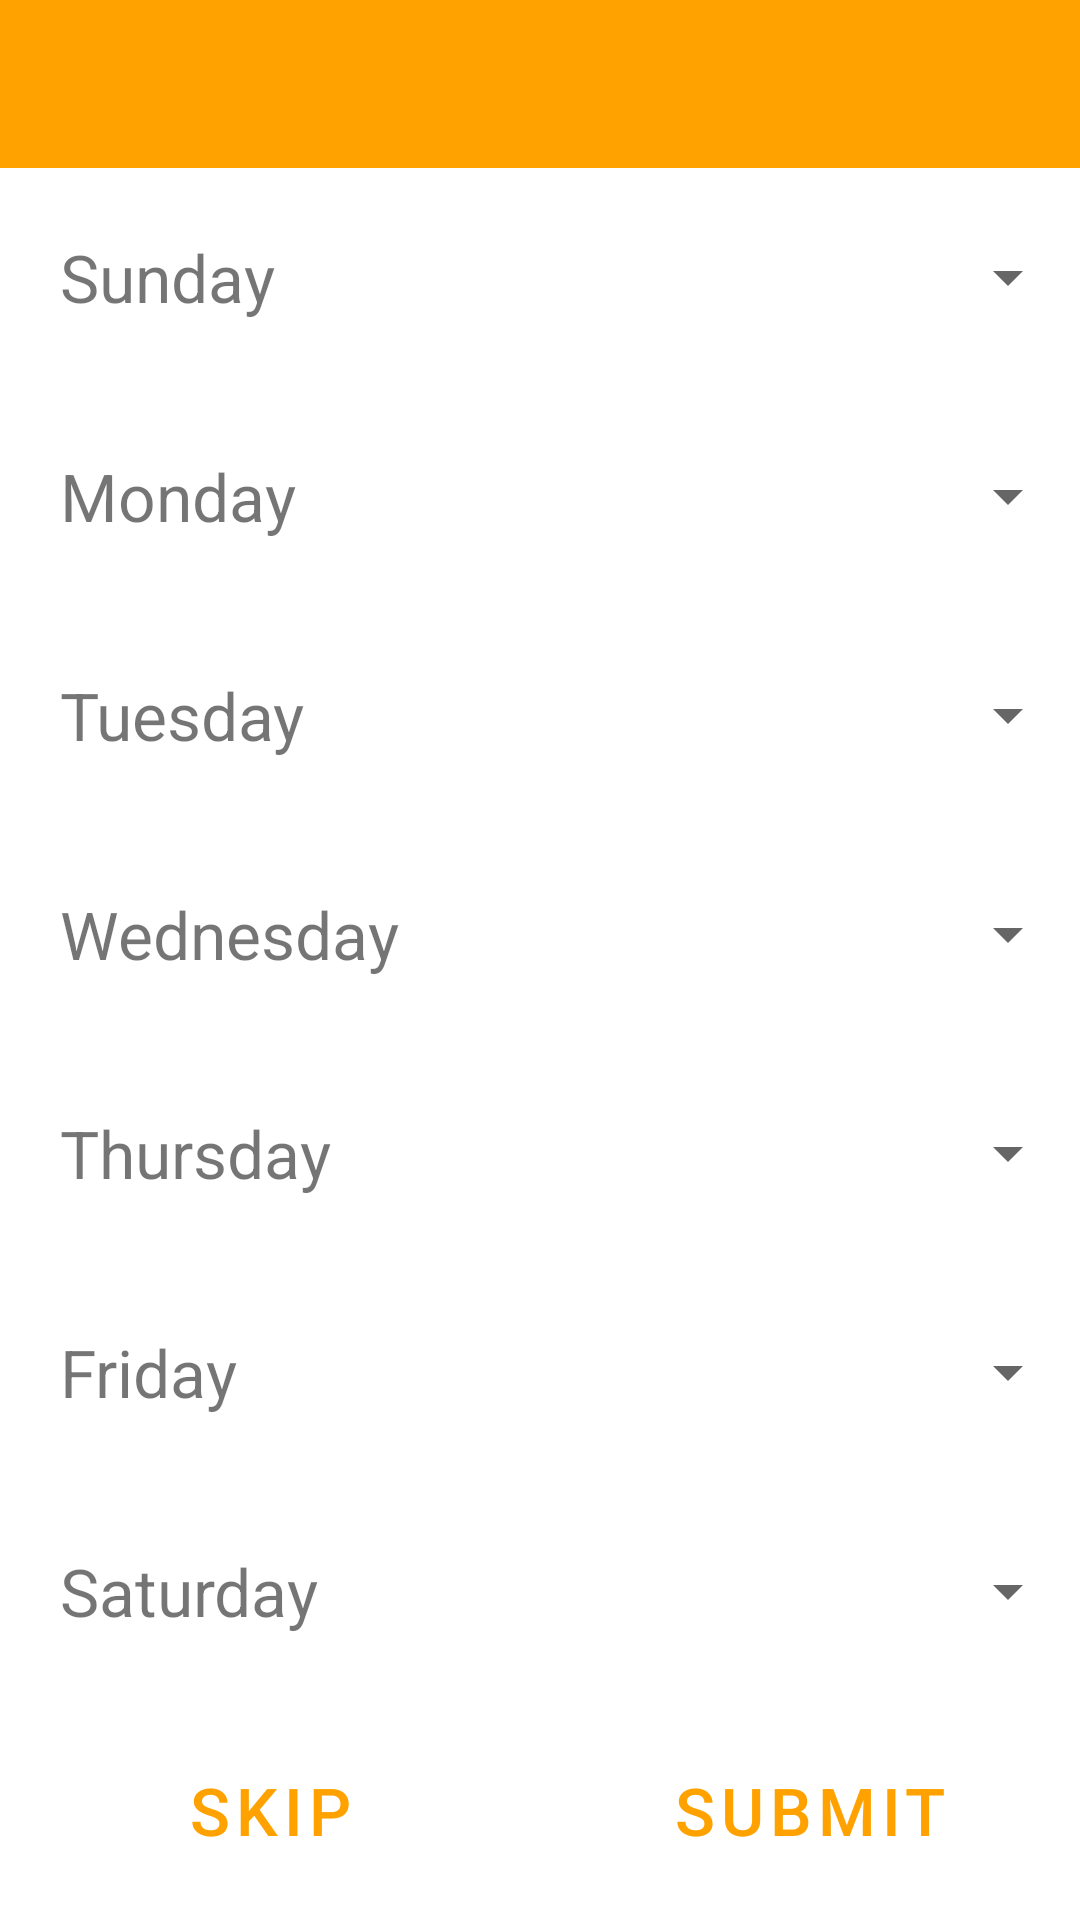

The Android layout XML behind this screen, and the referenced resources:
<!-- AndroidManifest.xml: application theme Theme.SchedulingApp -->
<!-- res/layout/activity_availability.xml -->
<?xml version="1.0" encoding="utf-8"?>
<androidx.constraintlayout.widget.ConstraintLayout xmlns:android="http://schemas.android.com/apk/res/android"
    xmlns:app="http://schemas.android.com/apk/res-auto"
    xmlns:tools="http://schemas.android.com/tools"
    android:id="@+id/ActivityAddStaff"
    android:layout_width="match_parent"
    android:layout_height="match_parent"
    tools:context=".AvailabilityActivity" >

    <androidx.appcompat.widget.Toolbar
        android:id="@+id/availability_toolbar"
        android:layout_width="match_parent"
        android:layout_height="wrap_content"
        android:background="?attr/colorPrimary"
        android:minHeight="?attr/actionBarSize"
        android:theme="?attr/actionBarTheme"
        app:layout_constraintEnd_toEndOf="parent"
        app:layout_constraintStart_toStartOf="parent"
        app:layout_constraintTop_toTopOf="parent" />

    <LinearLayout
        android:layout_width="match_parent"
        android:layout_height="0dp"
        android:orientation="vertical"
        app:layout_constraintBottom_toBottomOf="parent"
        app:layout_constraintEnd_toEndOf="parent"
        app:layout_constraintStart_toStartOf="parent"
        app:layout_constraintTop_toBottomOf="@+id/availability_toolbar">

        <LinearLayout
            android:layout_width="match_parent"
            android:layout_height="match_parent"
            android:layout_weight="1"
            android:orientation="horizontal">

            <TextView
                android:id="@+id/sundayText"
                android:layout_width="140dp"
                android:layout_height="match_parent"
                android:layout_weight="1"
                android:paddingStart="20dp"
                android:paddingEnd="20dp"
                android:text="@string/sunday"
                android:gravity="center_vertical"
                android:textSize="22sp" />

            <Spinner
                android:id="@+id/sunday_spinner"
                android:layout_width="wrap_content"
                android:layout_height="fill_parent"
                android:layout_weight="3" />

        </LinearLayout>

        <LinearLayout
            android:layout_width="match_parent"
            android:layout_height="match_parent"
            android:layout_weight="1"
            android:orientation="horizontal">

            <TextView
                android:id="@+id/mondayText"
                android:layout_width="140dp"
                android:layout_height="match_parent"
                android:layout_weight="1"
                android:paddingStart="20dp"
                android:paddingEnd="20dp"
                android:text="@string/monday"
                android:gravity="center_vertical"
                android:textSize="22sp" />

            <Spinner
                android:id="@+id/monday_spinner"
                android:layout_width="wrap_content"
                android:layout_height="fill_parent"
                android:layout_weight="3" />

        </LinearLayout>

        <LinearLayout
            android:layout_width="match_parent"
            android:layout_height="match_parent"
            android:layout_weight="1"
            android:orientation="horizontal">

            <TextView
                android:id="@+id/tuesdayText"
                android:layout_width="140dp"
                android:layout_height="match_parent"
                android:layout_weight="1"
                android:paddingStart="20dp"
                android:paddingEnd="20dp"
                android:text="@string/tuesday"
                android:gravity="center_vertical"
                android:textSize="22sp" />

            <Spinner
                android:id="@+id/tuesday_spinner"
                android:layout_width="wrap_content"
                android:layout_height="fill_parent"
                android:layout_weight="3" />

        </LinearLayout>
        <LinearLayout
            android:layout_width="match_parent"
            android:layout_height="match_parent"
            android:layout_weight="1"
            android:orientation="horizontal">

            <TextView
                android:id="@+id/wednesdayText"
                android:layout_width="140dp"
                android:layout_height="match_parent"
                android:layout_weight="1"
                android:paddingStart="20dp"
                android:paddingEnd="20dp"
                android:text="@string/wednesday"
                android:gravity="center_vertical"
                android:textSize="22sp" />

            <Spinner
                android:id="@+id/wednesday_spinner"
                android:layout_width="wrap_content"
                android:layout_height="fill_parent"
                android:layout_weight="3" />

        </LinearLayout>

        <LinearLayout
            android:layout_width="match_parent"
            android:layout_height="match_parent"
            android:layout_weight="1"
            android:orientation="horizontal">

            <TextView
                android:id="@+id/thursdayText"
                android:layout_width="140dp"
                android:layout_height="match_parent"
                android:layout_weight="1"
                android:paddingStart="20dp"
                android:paddingEnd="20dp"
                android:text="@string/thursday"
                android:gravity="center_vertical"
                android:textSize="22sp" />

            <Spinner
                android:id="@+id/thursday_spinner"
                android:layout_width="wrap_content"
                android:layout_height="fill_parent"
                android:layout_weight="3" />

        </LinearLayout>

        <LinearLayout
            android:layout_width="match_parent"
            android:layout_height="match_parent"
            android:layout_weight="1"
            android:orientation="horizontal">

            <TextView
                android:id="@+id/fridayText"
                android:layout_width="140dp"
                android:layout_height="match_parent"
                android:layout_weight="1"
                android:paddingStart="20dp"
                android:paddingEnd="20dp"
                android:text="@string/friday"
                android:gravity="center_vertical"
                android:textSize="22sp" />

            <Spinner
                android:id="@+id/friday_spinner"
                android:layout_width="wrap_content"
                android:layout_height="fill_parent"
                android:layout_weight="3" />

        </LinearLayout>

        <LinearLayout
            android:layout_width="match_parent"
            android:layout_height="match_parent"
            android:layout_weight="1"
            android:orientation="horizontal">

            <TextView
                android:id="@+id/saturdayText"
                android:layout_width="140dp"
                android:layout_height="match_parent"
                android:layout_weight="1"
                android:paddingStart="20dp"
                android:paddingEnd="20dp"
                android:text="@string/saturday"
                android:gravity="center_vertical"
                android:textSize="22sp" />

            <Spinner
                android:id="@+id/saturday_spinner"
                android:layout_width="wrap_content"
                android:layout_height="fill_parent"
                android:layout_weight="3" />

        </LinearLayout>

        <LinearLayout
            android:layout_width="match_parent"
            android:layout_height="match_parent"
            android:layout_weight="1"
            android:orientation="horizontal">

            <Button
                android:id="@+id/availability_skip_button"
                android:layout_width="match_parent"
                android:layout_height="fill_parent"
                android:layout_weight="1"
                style="?android:attr/buttonBarButtonStyle"
                android:textSize="22sp"
                android:text="@string/skip" />

            <Button
                android:id="@+id/availability_submit_button"
                android:layout_width="match_parent"
                android:layout_height="fill_parent"
                android:layout_weight="1"
                style="?android:attr/buttonBarButtonStyle"
                android:textSize="22sp"
                android:text="@string/submit" />
        </LinearLayout>
    </LinearLayout>

</androidx.constraintlayout.widget.ConstraintLayout>
<!-- resources referenced by this layout -->
<resources>
  <string name="friday">Friday</string>
  <string name="monday">Monday</string>
  <string name="saturday">Saturday</string>
  <string name="skip">SKIP</string>
  <string name="submit">SUBMIT</string>
  <string name="sunday">Sunday</string>
  <string name="thursday">Thursday</string>
  <string name="tuesday">Tuesday</string>
  <string name="wednesday">Wednesday</string>
  <style name="Theme.SchedulingApp" parent="Theme.MaterialComponents.DayNight.NoActionBar">
          
          <item name="colorPrimary">@color/orange_selected</item>
          <item name="colorPrimaryVariant">@color/purple_700</item>
          <item name="colorOnPrimary">@color/white</item>
          
          <item name="colorSecondary">@color/gold_highlight</item>
          <item name="colorSecondaryVariant">@color/teal_700</item>
          <item name="colorOnSecondary">@color/black</item>
          
          <item name="android:statusBarColor" tools:targetApi="l">?attr/colorPrimaryVariant</item>
          
      </style>
  <color name="orange_selected">#FFA200</color>
  <color name="purple_700">#FF3700B3</color>
  <color name="white">#FFFFFFFF</color>
  <color name="gold_highlight">#FFB300</color>
  <color name="teal_700">#FF018786</color>
  <color name="black">#FF000000</color>
</resources>
